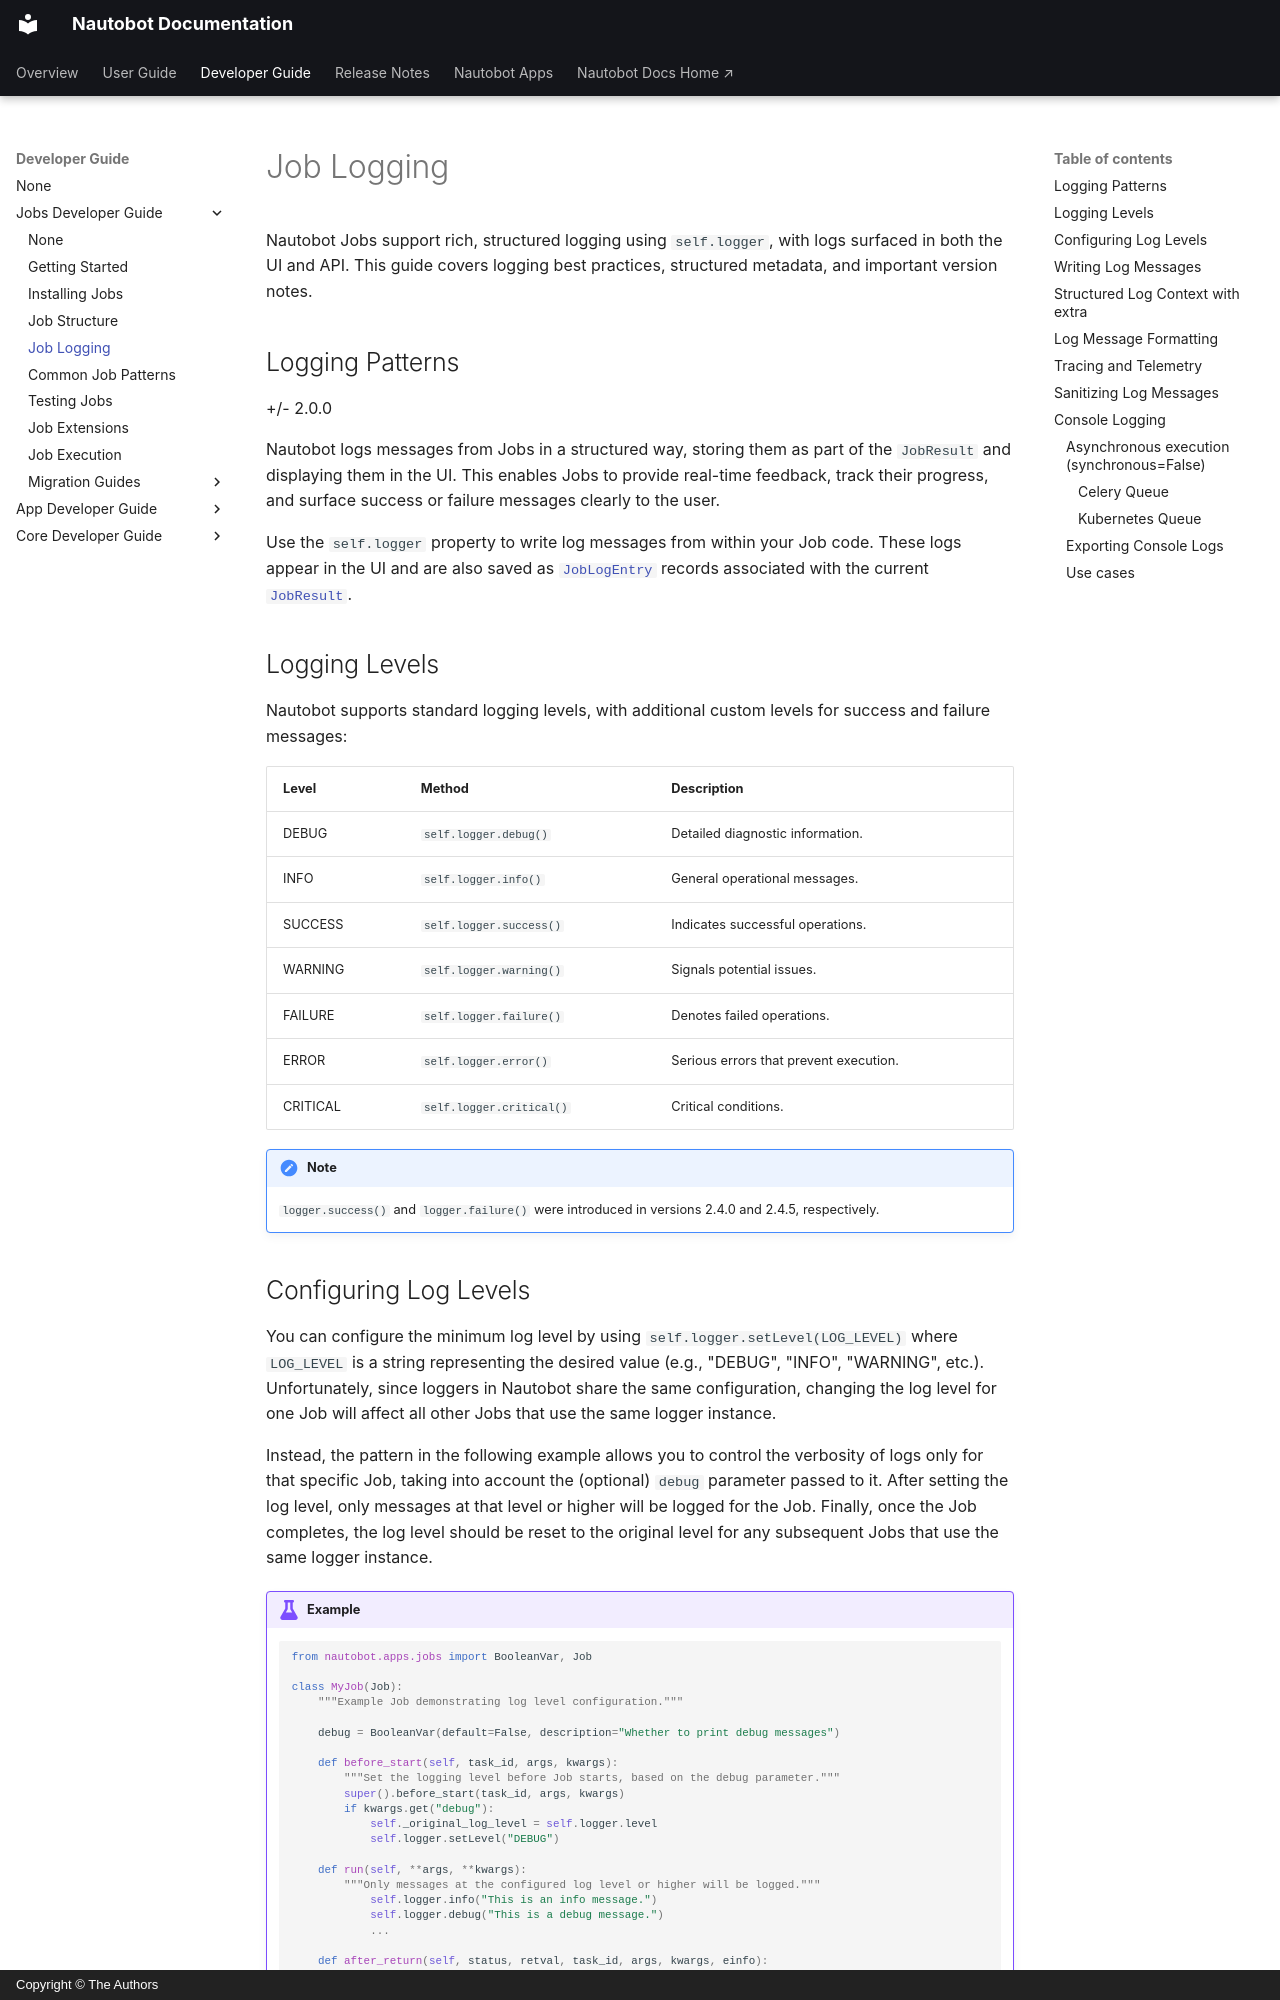

repository: nautobot/nautobot · page: development/jobs/job-logging.html · generator: mkdocs · copyright: Copyright © The Authors

# Job Logging

Nautobot Jobs support rich, structured logging using `self.logger`, with logs surfaced in both the UI and API. This guide covers logging best practices, structured metadata, and important version notes.

## Logging Patterns

+/- 2.0.0

Nautobot logs messages from Jobs in a structured way, storing them as part of the `JobResult` and displaying them in the UI. This enables Jobs to provide real-time feedback, track their progress, and surface success or failure messages clearly to the user.

Use the `self.logger` property to write log messages from within your Job code. These logs appear in the UI and are also saved as [`JobLogEntry`](../../user-guide/platform-functionality/jobs/models.md#job-log-entry) records associated with the current [`JobResult`](../../user-guide/platform-functionality/jobs/models.md#job-results).

## Logging Levels

Nautobot supports standard logging levels, with additional custom levels for success and failure messages:

| Level   | Method                 | Description                               |
|---------|------------------------|-------------------------------------------|
| DEBUG   | `self.logger.debug()`  | Detailed diagnostic information.          |
| INFO    | `self.logger.info()`   | General operational messages.             |
| SUCCESS | `self.logger.success()`| Indicates successful operations.          |
| WARNING | `self.logger.warning()`| Signals potential issues.                 |
| FAILURE | `self.logger.failure()`| Denotes failed operations.                |
| ERROR   | `self.logger.error()`  | Serious errors that prevent execution.    |
| CRITICAL| `self.logger.critical()`| Critical conditions.                      |

!!! note
    `logger.success()` and `logger.failure()` were introduced in versions 2.4.0 and 2.4.5, respectively.
